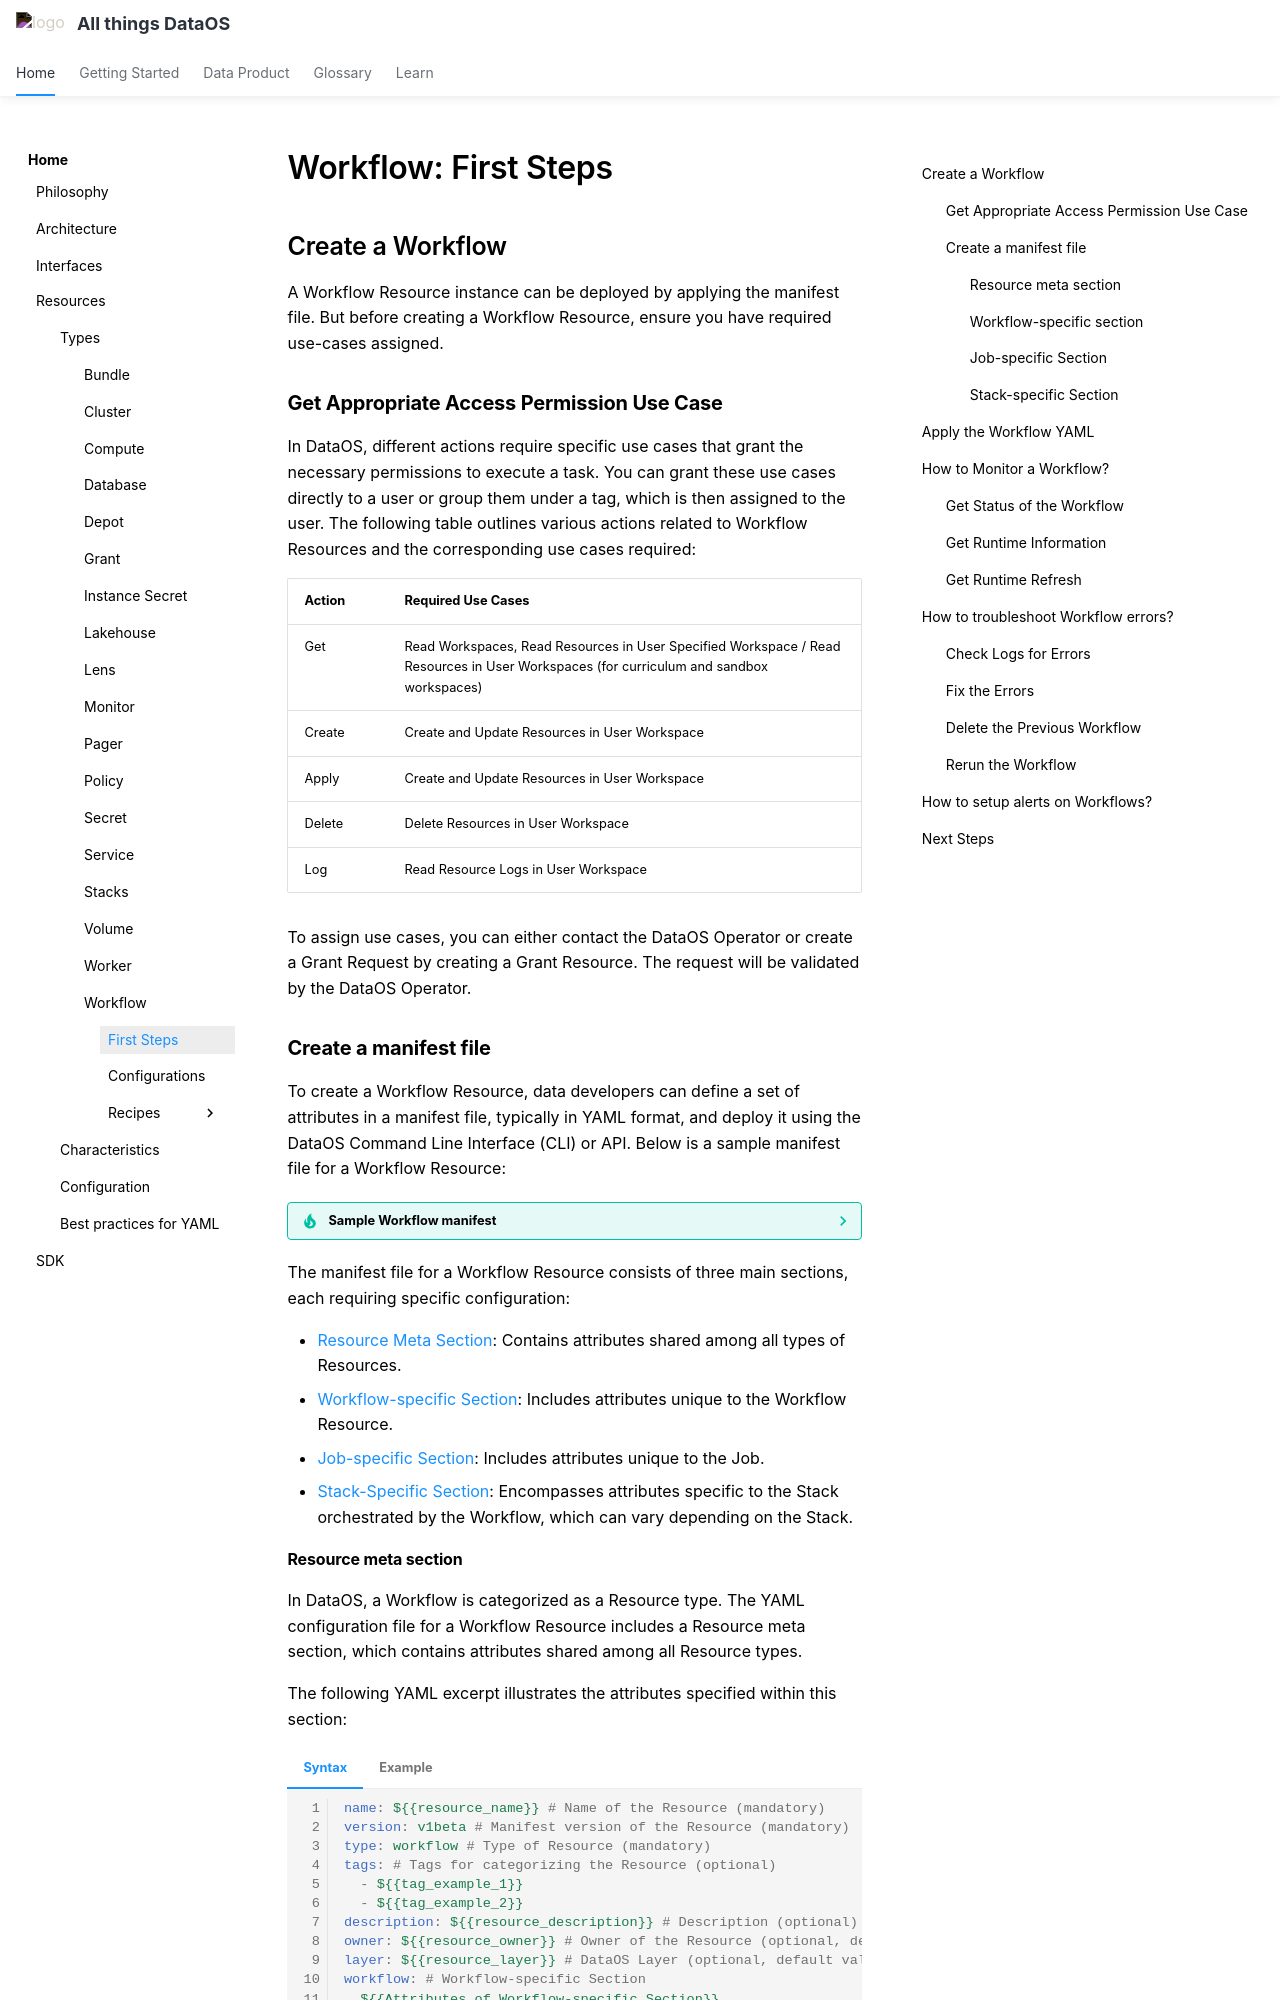

repository: moderndatacompany/dataos.info · page: resources/workflow/first_steps/index.html · generator: mkdocs

# Workflow: First Steps

## Create a Workflow

A Workflow Resource instance can be deployed by applying the manifest file. But before creating a Workflow Resource, ensure you have required use-cases assigned.

### **Get Appropriate Access Permission Use Case**

In DataOS, different actions require specific use cases that grant the necessary permissions to execute a task. You can grant these use cases directly to a user or group them under a tag, which is then assigned to the user. The following table outlines various actions related to Workflow Resources and the corresponding use cases required:


| **Action** | **Required Use Cases** |
|------------|------------------------|
| Get        | Read Workspaces, Read Resources in User Specified Workspace / Read Resources in User Workspaces (for curriculum and sandbox workspaces) |
| Create     | Create and Update Resources in User Workspace       |
| Apply      | Create and Update Resources in User Workspace          |
| Delete     | Delete Resources in User Workspace               |
| Log        | Read Resource Logs in User Workspace                 |
            
To assign use cases, you can either contact the DataOS Operator or create a Grant Request by creating a Grant Resource. The request will be validated by the DataOS Operator.

### **Create a manifest file**

To create a Workflow Resource, data developers can define a set of attributes in a manifest file, typically in YAML format, and deploy it using the DataOS Command Line Interface (CLI) or API. Below is a sample manifest file for a Workflow Resource:

???tip "Sample Workflow manifest"

    ```yaml title="sample_workflow.yml"
    --8<-- "examples/resources/workflow/workflow.yml"
    ```

The manifest file for a Workflow Resource consists of three main sections, each requiring specific configuration:

- [Resource Meta Section](#resource-meta-section): Contains attributes shared among all types of Resources.
- [Workflow-specific Section](#workflow-specific-section): Includes attributes unique to the Workflow Resource.
- [Job-specific Section](#job-specific-section): Includes attributes unique to the Job.
- [Stack-Specific Section](#stack-specific-section): Encompasses attributes specific to the Stack orchestrated by the Workflow, which can vary depending on the Stack.

#### **Resource meta section**

In DataOS, a Workflow is categorized as a Resource type. The YAML configuration file for a Workflow Resource includes a Resource meta section, which contains attributes shared among all Resource types.

The following YAML excerpt illustrates the attributes specified within this section:

=== "Syntax"

      ```yaml
      name: ${{resource_name}} # Name of the Resource (mandatory)
      version: v1beta # Manifest version of the Resource (mandatory)
      type: workflow # Type of Resource (mandatory)
      tags: # Tags for categorizing the Resource (optional)
        - ${{tag_example_1}} 
        - ${{tag_example_2}} 
      description: ${{resource_description}} # Description (optional)
      owner: ${{resource_owner}} # Owner of the Resource (optional, default value: user-id of user deploying the resource)
      layer: ${{resource_layer}} # DataOS Layer (optional, default value: user)
      workflow: # Workflow-specific Section
        ${{Attributes of Workflow-specific Section}}
      ```
=== "Example"

      ```yaml
      name: my-first-workflow # Name of the Resource
      version: v1beta # Manifest version of the Resource
      type: workflow # Type of Resource
      tags: # Tags for categorizing the Resource
        - dataos:workflow 
        - workflow 
      description: Common attributes applicable to all DataOS Resources # Description
      owner: iamgroot # Owner of the Resource
      layer: user # DataOS Layer
      workflow: 
      ```

To configure a Workflow Resource, replace the values of `name`, `layer`, `tags`, `description`, and `owner` with appropriate values. For additional configuration information about the attributes of the Resource meta section, refer to the link: [Attributes of Resource meta section](/resources/manifest_attributes/).

#### **Workflow-specific section**

The Workflow-specific sectionThe Workflow-specific section contains configurations specific to the Workflow Resource. DataOS supports two types of Workflows: [single-run](/resources/workflow/how_to_guide/single_run_workflow/) and [scheduled](/resources/workflow/how_to_guide/scheduled_workflow/) Workflow, each with its own YAML syntax. of a manifest file encompasses attributes specific to the Workflow Resource.

**Single-Run Workflow YAML configuration**

A Single-run Workflow executes only once. It does not include a schedule section. The YAML configuration for a single-run Workflow is as follows:

```yaml
workflow:
  dag:
    ${{list-of-jobs}}
```
<center><i>Workflow-specific Section configuration for Single-run Workflow</i></center>

**Scheduled Workflow YAML configuration**

A Scheduled Workflow triggers a series of jobs or tasks at particular intervals or predetermined times. To create a scheduled Workflow, specify the [attributes](/resources/workflow/configurations/) in the [`schedule`](/resources/workflow/configurations/#schedule) section, in the following format:
```yaml
workflow:
  schedule:
    cron: ${{'/10 * * * *'}}
  dag:
    ${{list-of-jobs}}
```
<center><i>Workflow-specific section configuration for Scheduled Workflow</i></center>
